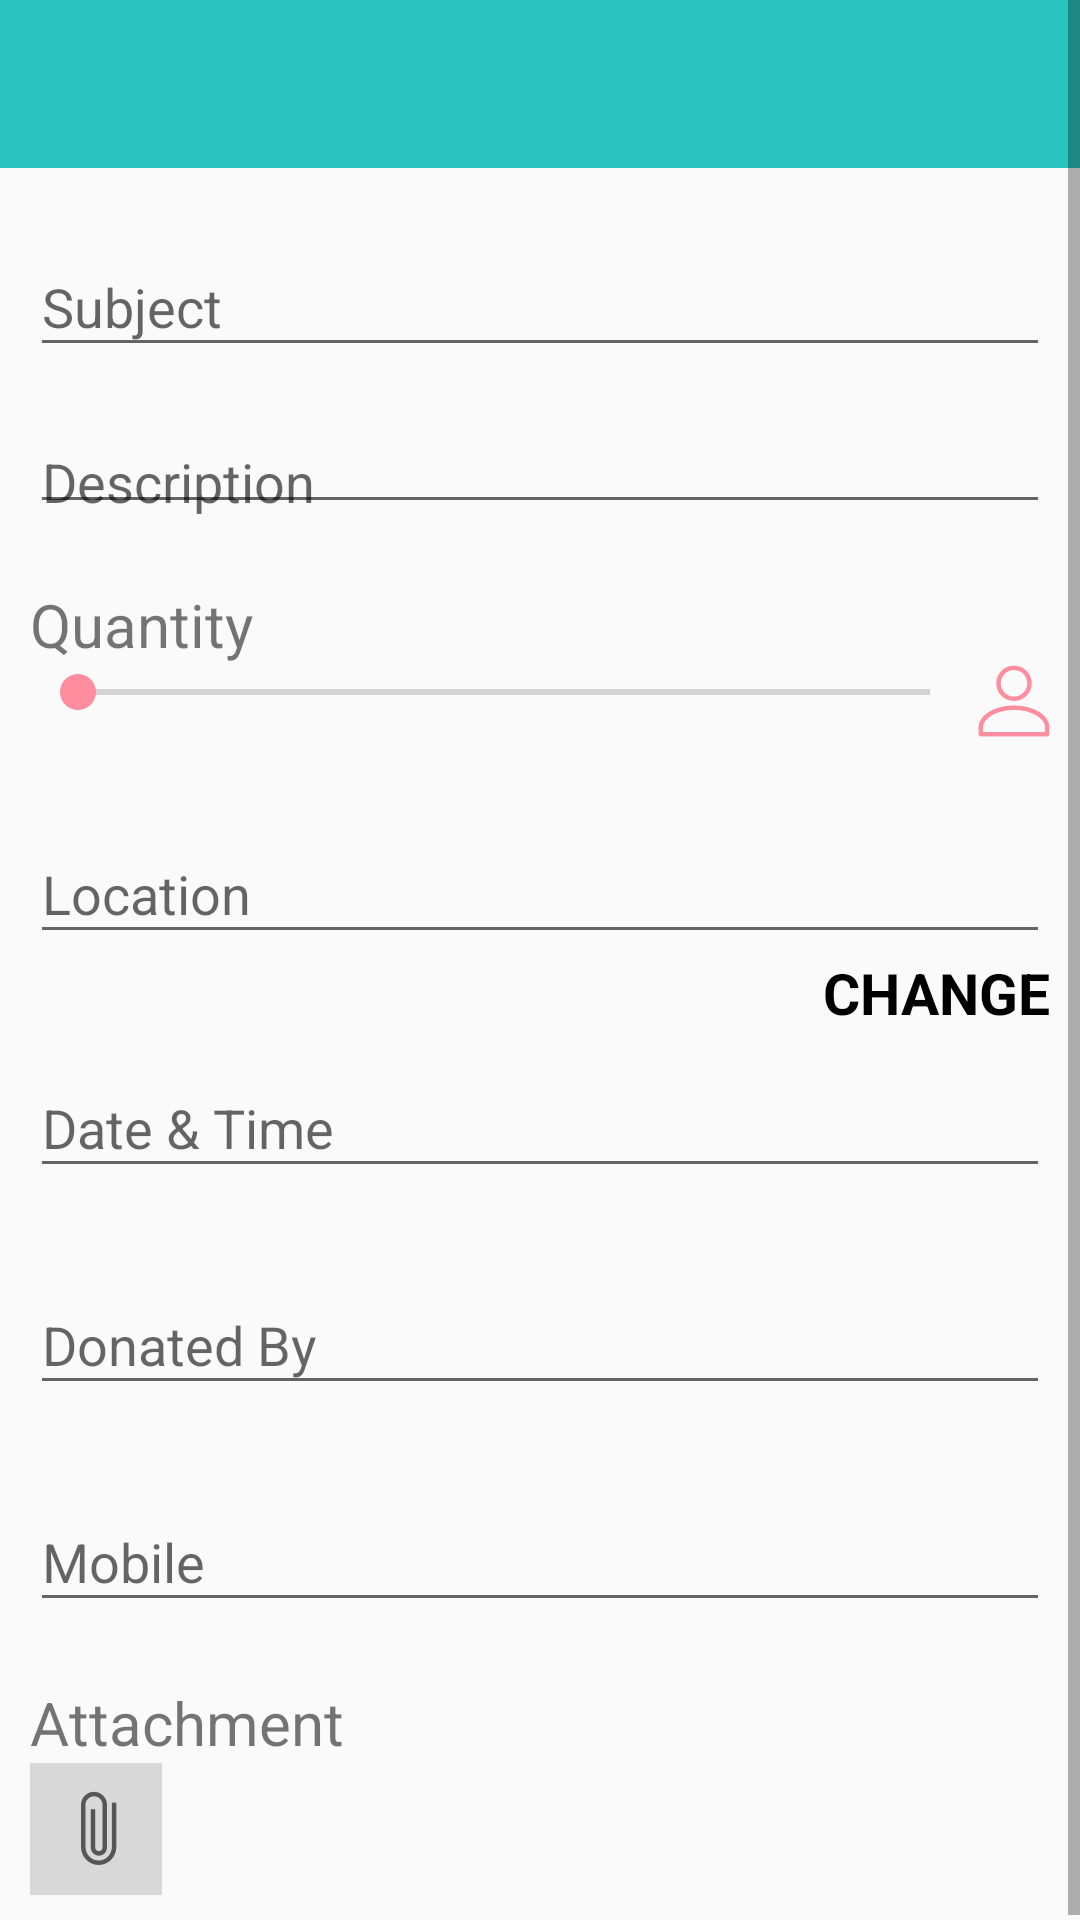

This screen was rendered from an Android layout file. Write that file and the resources it references.
<!-- AndroidManifest.xml: application theme AppTheme -->
<!-- res/layout/activity_share_details_screen.xml -->
<?xml version="1.0" encoding="utf-8"?>
<RelativeLayout xmlns:android="http://schemas.android.com/apk/res/android"
    xmlns:app="http://schemas.android.com/apk/res-auto"
    xmlns:tools="http://schemas.android.com/tools"
    android:id="@+id/content_home_screen"
    android:layout_width="match_parent"
    android:layout_height="match_parent"
    app:layout_behavior="@string/appbar_scrolling_view_behavior">

    <android.support.v7.widget.Toolbar
        android:id="@+id/toolbar"
        android:layout_width="match_parent"
        android:layout_height="?attr/actionBarSize"
        android:background="@color/bg_green"
        app:popupTheme="@style/AppTheme.PopupOverlay">

        <ImageView
            android:id="@+id/tv_header_title"
            android:layout_width="wrap_content"
            android:layout_height="wrap_content"
            android:layout_gravity="left|center_vertical"
            android:src="@mipmap/arrow_back" />
    </android.support.v7.widget.Toolbar>
    <ScrollView
        android:layout_width="match_parent"
        android:layout_height="wrap_content">
    <LinearLayout
        android:layout_width="match_parent"
        android:layout_height="match_parent"
        android:padding="10dp"
        android:layout_below="@+id/toolbar"
        android:orientation="vertical">
    <android.support.design.widget.TextInputLayout
        android:id="@+id/lay_subject"
        android:layout_width="match_parent"
        android:layout_height="wrap_content"
android:layout_marginTop="60dp">

        <EditText
            android:id="@+id/subject"
            android:layout_width="match_parent"
            android:layout_height="wrap_content"
            android:hint="@string/prompt_subject"
            android:inputType="text"
            android:maxLines="1" />

    </android.support.design.widget.TextInputLayout>
    <android.support.design.widget.TextInputLayout
        android:id="@+id/lay_desc"
        android:layout_width="match_parent"
        android:layout_below="@+id/lay_subject"
        android:layout_height="wrap_content">

        <EditText
            android:id="@+id/desc"
            android:layout_width="match_parent"
            android:layout_height="wrap_content"
            android:gravity="bottom"
            android:maxLines="5"
            android:hint="@string/prompt_desc"
            android:inputType="textEmailAddress"
            android:maxLength="120" />

    </android.support.design.widget.TextInputLayout>

    <TextView
        android:layout_width="wrap_content"
        android:layout_height="wrap_content"
        android:layout_below="@+id/lay_desc"
        android:textSize="20sp"
        android:layout_marginTop="20dp"
        android:text="@string/txt_quantity"/>
        <LinearLayout
            android:layout_width="match_parent"
            android:layout_height="match_parent"
            android:layout_below="@+id/toolbar"
            android:orientation="horizontal">
        <SeekBar
            android:id="@+id/seekBar1"
            android:layout_marginTop="@dimen/fab_margin"
            android:layout_width="0dp"
            android:layout_weight="0.8"
            android:layout_height="wrap_content"
            />
            <ImageView
                android:id="@+id/iv_count"
                android:layout_width="wrap_content"
                android:layout_height="wrap_content"
                android:layout_gravity="left|center_vertical"
                android:src="@mipmap/page_1" />
            </LinearLayout>
        <android.support.design.widget.TextInputLayout
            android:id="@+id/lay_location"
            android:layout_width="match_parent"
            android:layout_below="@+id/lay_subject"
            android:layout_height="wrap_content"
            android:layout_marginTop="20dp">

            <EditText
                android:id="@+id/location"
                android:layout_width="match_parent"
                android:layout_height="wrap_content"
                android:maxLines="5"
                android:imeOptions=""
                android:hint="@string/prompt_lovation"
                android:inputType="textEmailAddress"
                android:maxLength="120" />

        </android.support.design.widget.TextInputLayout>
        <TextView
            android:layout_width="wrap_content"
            android:layout_height="wrap_content"
            android:textSize="19sp"
            android:textStyle="bold"
            android:layout_gravity="right"
            android:textColor="@color/black"
            android:text="@string/loc_change"/>
        <android.support.design.widget.TextInputLayout
            android:id="@+id/lay_date"
            android:layout_width="match_parent"
            android:layout_height="wrap_content"
            >

            <EditText
                android:id="@+id/date"
                android:layout_width="match_parent"
                android:layout_height="wrap_content"
                android:maxLines="5"
                android:hint="@string/prompt_date"
                android:inputType="textEmailAddress" />

        </android.support.design.widget.TextInputLayout>
        <android.support.design.widget.TextInputLayout
            android:id="@+id/lay_donate"
            android:layout_width="match_parent"
            android:layout_height="wrap_content"
            android:layout_marginTop="20dp">

            <EditText
                android:id="@+id/donate"
                android:layout_width="match_parent"
                android:layout_height="wrap_content"
                android:maxLines="5"
                android:hint="@string/prompt_donate"
                android:inputType="textEmailAddress"
                android:maxLength="120" />

        </android.support.design.widget.TextInputLayout>
        <android.support.design.widget.TextInputLayout
            android:id="@+id/lay_mobile"
            android:layout_width="match_parent"
            android:layout_height="wrap_content"
            android:layout_marginTop="20dp">

            <EditText
                android:id="@+id/mobile"
                android:layout_width="match_parent"
                android:layout_height="wrap_content"
                android:maxLines="5"
                android:hint="@string/prompt_mobile"
                android:inputType="textEmailAddress"
                android:maxLength="120" />

        </android.support.design.widget.TextInputLayout>
        <TextView
            android:layout_width="wrap_content"
            android:layout_height="wrap_content"
            android:layout_below="@+id/lay_desc"
            android:textSize="20sp"
            android:layout_marginTop="20dp"
            android:text="@string/txt_attachment"/>
        <ImageView
            android:id="@+id/iv_attach"
            android:layout_width="wrap_content"
            android:layout_height="wrap_content"
            android:layout_gravity="left|center_vertical"
            android:src="@mipmap/attahcments_btn" />
    </LinearLayout>
    </ScrollView>
</RelativeLayout>
<!-- resources referenced by this layout -->
<resources>
  <color name="bg_green">#2ac3bd</color>
  <color name="black">#000000</color>
  <!-- mipmap attahcments_btn: png bitmap (mipmap-hdpi, 994 bytes) -->
  <!-- mipmap page_1: png bitmap (mipmap-hdpi, 1286 bytes) -->
  <string name="loc_change">CHANGE</string>
  <string name="prompt_date">Date &amp; Time</string>
  <string name="prompt_desc">Description</string>
  <string name="prompt_donate">Donated By</string>
  <string name="prompt_lovation">Location</string>
  <string name="prompt_mobile">Mobile</string>
  <string name="prompt_subject">Subject</string>
  <string name="txt_attachment">Attachment</string>
  <string name="txt_quantity">Quantity</string>
  <style name="AppTheme.PopupOverlay" parent="ThemeOverlay.AppCompat.Light" />
  <style name="AppTheme" parent="MyMaterialTheme.Base">
  
          </style>
  <style name="MyMaterialTheme.Base" parent="Theme.AppCompat.Light.DarkActionBar">
              <item name="windowNoTitle">true</item>
              <item name="windowActionBar">false</item>
              <item name="colorPrimary">@color/colorPrimary</item>
              <item name="colorPrimaryDark">@color/colorPrimaryDark</item>
              <item name="colorAccent">@color/colorAccent</item>
          </style>
  <color name="colorPrimary">#2ac3bd</color>
  <color name="colorPrimaryDark">#34b6c2</color>
  <color name="colorAccent">#ff8d9e</color>
</resources>
